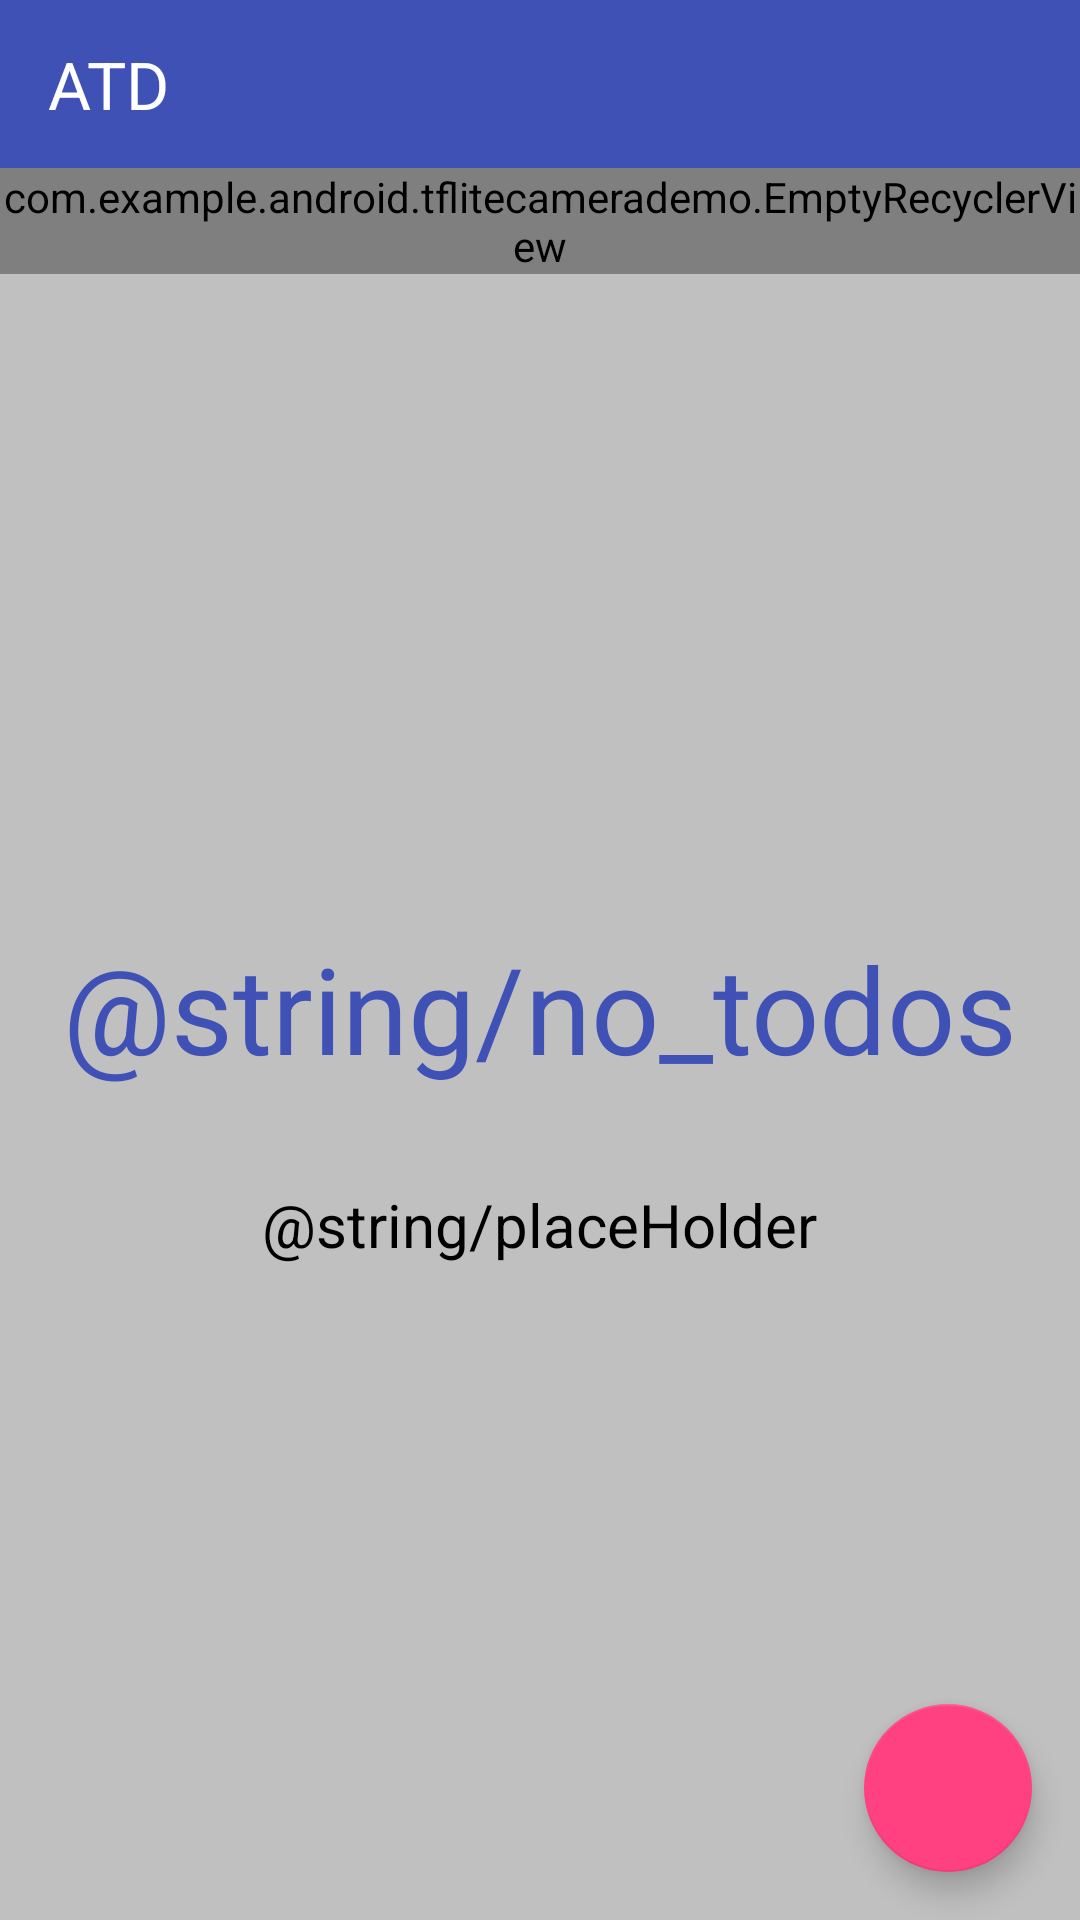

Reconstruct the res/layout file that produces this screen, plus the resources it refers to.
<!-- AndroidManifest.xml: activity theme AppTheme.NoActionBar -->
<!-- res/layout/activity_main.xml -->
<?xml version="1.0" encoding="utf-8"?>
<androidx.coordinatorlayout.widget.CoordinatorLayout xmlns:android="http://schemas.android.com/apk/res/android"
    xmlns:app="http://schemas.android.com/apk/res-auto"
    xmlns:tools="http://schemas.android.com/tools"
    android:layout_width="match_parent"
    android:layout_gravity="center"
    android:layout_height="match_parent"
    tools:context="com.example.android.tflitecamerademo.Main">



            <com.google.android.material.floatingactionbutton.FloatingActionButton

                android:id="@+id/add_fab_btn"
                android:layout_width="wrap_content"
                android:layout_height="wrap_content"
                android:layout_gravity="bottom|end"
                android:layout_margin="@dimen/fab_margin"
                android:src="@drawable/ic_add"
                app:layout_anchor="@id/top_container"
                app:layout_anchorGravity="bottom|right|end"/>
            <LinearLayout
                android:id="@+id/top_container"
                android:layout_width="match_parent"
                android:layout_height="match_parent"
                android:orientation="vertical"
                >

                <com.google.android.material.appbar.AppBarLayout
                    android:layout_width="match_parent"
                    android:layout_height="wrap_content">

                    <androidx.appcompat.widget.Toolbar
                        android:id="@+id/home_toolbar"
                        style="@style/Toolbar"
                        android:layout_width="match_parent"
                        android:layout_height="wrap_content"
                        app:subtitleTextColor="@color/white"
                        app:title="ATD"
                        app:titleTextAppearance="@style/Toolbar.TitleText"
                        app:titleTextColor="@color/white" />

                </com.google.android.material.appbar.AppBarLayout>


                
                
                

                


                

                
                
                

                
                
                
                
                
                
                
                
                
                

                
                
                
                
                
                
                
                
                


                
                
                
                
                
                
                
                
                
                
                
                


                
                

                
                
                
                
                
                
                
                




                







                
                

                <com.example.android.tflitecamerademo.EmptyRecyclerView
                    android:id="@+id/my_recycler_view"
                    android:layout_width="match_parent"
                    android:layout_height="wrap_content"
                    android:scrollbars="vertical" />

                <LinearLayout
                    android:gravity="center"
                    android:id="@+id/todo_list_empty_view"
                    android:layout_width="match_parent"
                    android:layout_height="match_parent"
                    android:orientation="vertical"
                    android:textAlignment="center">

                    <TextView
                        android:layout_width="wrap_content"
                        android:layout_height="wrap_content"
                        android:layout_gravity="center_horizontal"
                        android:padding="16dp"
                        android:text="@string/no_todos"
                        android:textColor="@color/colorPrimary"
                        android:textSize="40dp" />

                    <TextView
                        android:layout_width="wrap_content"
                        android:layout_height="wrap_content"
                        android:layout_gravity="center_horizontal"
                        android:padding="16dp"
                        android:text="@string/placeHolder"
                        android:textColor="@color/textPrimary"
                        android:textSize="20dp" />

                    
                        
                        
                        
                        
                        


                </LinearLayout>



            </LinearLayout>

</androidx.coordinatorlayout.widget.CoordinatorLayout>














  
  
  

    
    
    
    
    
    
    
    
    
    

    
        
        
        
        

        
    
        
        
        
        
        
        



    
        
        
        
        

    
        
        
        
        
        

        
            
            
            
            
            
            
            
        
            
            
            
            
            
            
            

        
            
            
            
            
            



    



    
        
        
        
        
        
        
        


    


    
        
        
        
        

        
        

    
        
        
        
        
        
        




    







<!-- resources referenced by this layout -->
<resources>
  <color name="colorPrimary">#3F51B5</color>
  <color name="textPrimary">#000000</color>
  <dimen name="activity_horizontal_margin">16dp</dimen>
  <dimen name="activity_vertical_margin">16dp</dimen>
  <dimen name="fab_margin">16dp</dimen>
  <dimen name="text_margin">16dp</dimen>
  <!-- drawable image_1: jpg bitmap (drawable, 34523 bytes) -->
  <style name="Toolbar" parent="Base.ThemeOverlay.AppCompat.Dark.ActionBar">
          <item name="android:layout_width">match_parent</item>
          <item name="android:layout_height">wrap_content</item>
          <item name="android:minHeight">?attr/actionBarSize</item>
          <item name="colorControlNormal">@color/white</item>
      </style>
  <style name="Toolbar.TitleText" parent="TextStyle.Heading">
          <item name="android:textColor">@color/black_effective</item>
          <item name="android:textSize">22sp</item>
      </style>
  <style name="cardView">
          <item name="cardElevation">2dp</item>
          <item name="cardCornerRadius">2dp</item>
          <item name="android:layout_marginBottom">4dp</item>
          <item name="android:layout_marginTop">4dp</item>
          <item name="android:layout_marginLeft">4dp</item>
          <item name="android:layout_marginRight">4dp</item>
      </style>
  <style name="AppTheme.NoActionBar" parent="AppTheme">
          <item name="windowActionBar">false</item>
          <item name="windowNoTitle">true</item>
      </style>
  <style name="TextStyle.Heading" parent="TextStyle">
          <item name="android:textSize">16sp</item>
      </style>
  <style name="AppTheme" parent="Theme.AppCompat.Light.NoActionBar">
          
          <item name="colorPrimary">@color/colorPrimary</item>
          <item name="colorPrimaryDark">@color/colorPrimaryDark</item>
          <item name="colorAccent">@color/colorAccent</item>
          <item name="actionBarDivider">@color/actionBarDivider</item>
  
          
          <item name="android:buttonStyle">@style/buttonColor</item>
  
          <item name="colorControlNormal">@color/white</item>
          <item name="colorControlActivated">@color/white</item>
  
          
          <item name="android:textColor">@color/textPrimary</item>
          <item name="android:textColorPrimary">@color/textPrimary</item>
          <item name="android:actionMenuTextColor">@color/textPrimary</item>
          <item name="android:textColorSecondary">@color/textSecondary</item>
          <item name="android:windowBackground">@color/activityBackground</item>
          <item name="drawerArrowStyle">@style/DrawerArrowStyle</item>
      </style>
  <style name="TextStyle">
          <item name="android:layout_marginTop">2dp</item>
          <item name="android:layout_marginBottom">2dp</item>
          <item name="android:layout_marginLeft">2dp</item>
          <item name="android:layout_marginRight">2dp</item>
          <item name="android:textColor">@color/black_effective</item>
      </style>
  <color name="colorPrimaryDark">#303F9F</color>
  <color name="colorAccent">#FF4081</color>
  <color name="actionBarDivider">#FFFFFF</color>
  <style name="buttonColor" parent="@android:style/Widget.Button">
          <item name="android:textColor">@color/textPrimary</item>
      </style>
  <color name="textSecondary">#444444</color>
  <color name="activityBackground">#c0c0c0</color>
  <style name="DrawerArrowStyle" parent="@style/Widget.AppCompat.DrawerArrowToggle">
          <item name="spinBars">true</item>
          <item name="color">@android:color/white</item>
      </style>
  <!-- not gathered from this repository: default colours our renderer supplied (Android Studio template values) -->
  <color name="white">#FFFFFFFF</color>
</resources>
